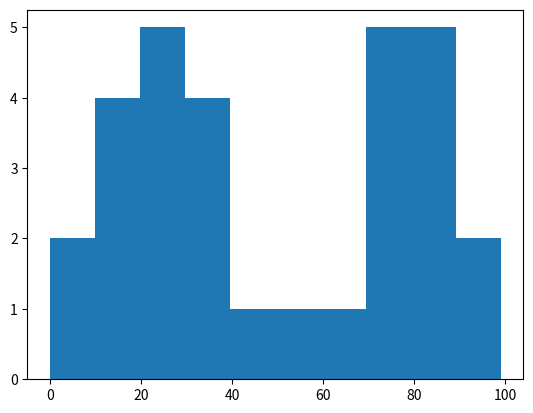

Recreate this plot in Python.
import matplotlib.pyplot as plt
import numpy as np

data = np.random.randint(0, 100, 30) #0から１００までの整数値を30個生成

print(data)
plt.hist(data) #ここを変える
plt.show()

"""
numpy
-----２から８まで２ずつ
print(np.arange(2,8,2))
-----2列5データ1未満の実数
print(np.random.rand(2,5))
-----０から５０まで整数
np.random.randint(0, 50, 50)
-----標準正規分布
np.random.randn(50)
-----平均50、標準偏差10の正規分布
np.random.normal(50,10)
"""

# fig = plt.figure()
# fig.suptitle('suptitle')

# data1,data2,data3,data4 = np.random.rand(4,100)

# fig, ax_lst = plt.subplots(2,2)
# ax_lst[0][0].set_xlim([100,200])
# ax_lst[0][1].set_ylim((30,20))
# ax_lst[1][0].set_title('3rd')
# ax_lst[1][1].set_xlabel('xlabelyade')

# plt.figure(figsize=(9,3))
# plt.subplot(131)
# plt.bar(data1,data4)
# plt.subplot(132)
# plt.scatter(data2,data4)
# plt.subplot(133)
# plt.plot(data3,data4)

# for key, value in fig.__dict__.items():
#   print(key, ':', value)

# for x in dir(fig):
# 	print (x)



# plt.show()
# plt.legend()


#ヒストグラムのため、階級数
#スタージェスの公式
# 階級数=1+3.3*logN
